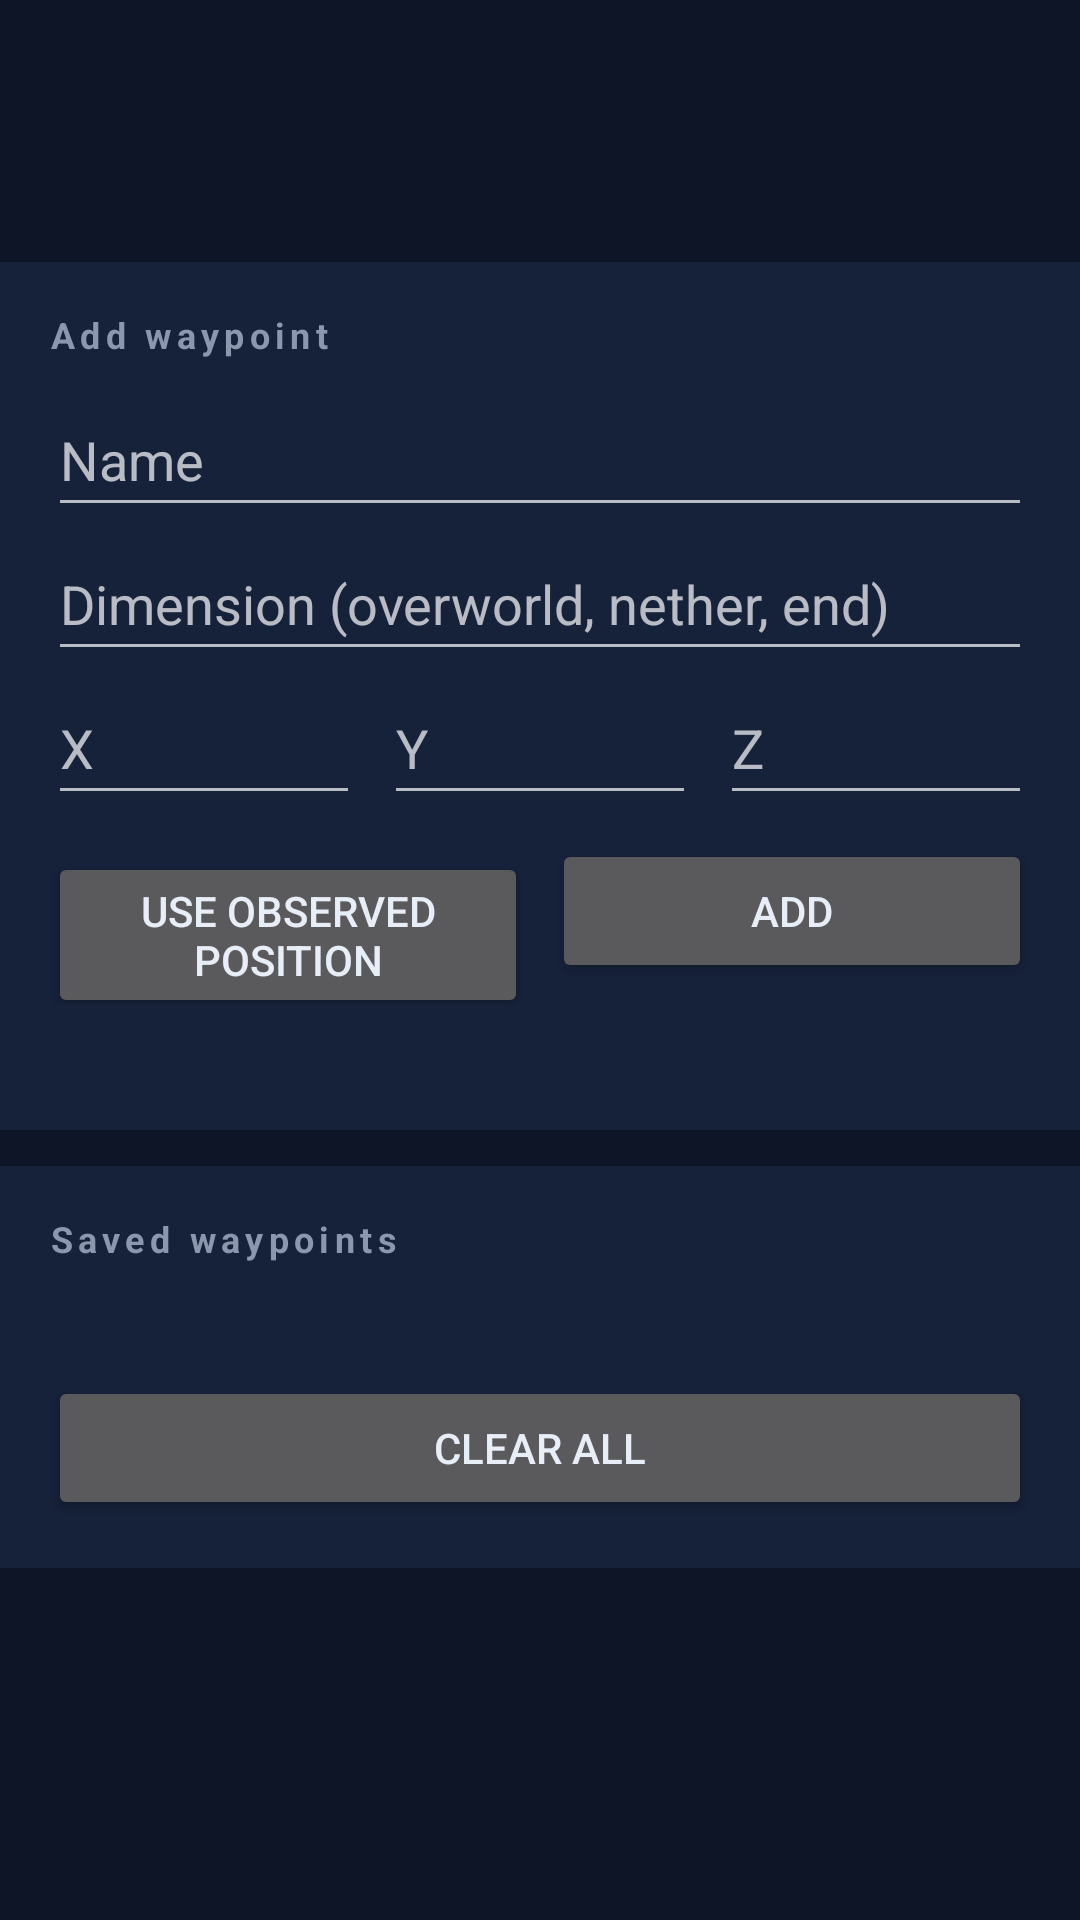

Layout XML and referenced resources for this Android screen:
<!-- AndroidManifest.xml: application theme Theme.Xykell -->
<!-- res/layout/fragment_waypoints.xml -->
<?xml version="1.0" encoding="utf-8"?>
<LinearLayout xmlns:android="http://schemas.android.com/apk/res/android"
    android:orientation="vertical"
    android:layout_width="match_parent"
    android:layout_height="wrap_content">

    <TextView
        android:id="@+id/waypoints_title"
        android:layout_width="wrap_content"
        android:layout_height="wrap_content"
        android:layout_marginTop="16dp"
        android:textSize="24sp"
        android:textStyle="bold"
        android:textColor="@color/xykell_accent" />

    <TextView
        android:id="@+id/waypoints_body"
        android:layout_width="match_parent"
        android:layout_height="wrap_content"
        android:layout_marginTop="8dp"
        android:textSize="14sp"
        android:textColor="@color/xykell_muted" />

    <LinearLayout
        android:layout_width="match_parent"
        android:layout_height="wrap_content"
        android:layout_marginTop="12dp"
        android:orientation="vertical"
        android:background="@color/xykell_surface"
        android:padding="16dp">

        <TextView
            android:layout_width="wrap_content"
            android:layout_height="wrap_content"
            android:text="@string/waypoints_section_add"
            android:textSize="12sp"
            android:textStyle="bold"
            android:letterSpacing="0.15"
            android:textColor="@color/xykell_muted" />

        <EditText
            android:id="@+id/waypoints_name"
            android:layout_width="match_parent"
            android:layout_height="wrap_content"
            android:layout_marginTop="8dp"
            android:hint="@string/waypoints_name_hint"
            android:inputType="text"
            android:importantForAutofill="no"
            android:maxLines="1"
            android:minHeight="48dp" />

        <EditText
            android:id="@+id/waypoints_dimension"
            android:layout_width="match_parent"
            android:layout_height="wrap_content"
            android:hint="@string/waypoints_dimension_hint"
            android:inputType="text"
            android:importantForAutofill="no"
            android:maxLines="1"
            android:minHeight="48dp" />

        <LinearLayout
            android:layout_width="match_parent"
            android:layout_height="wrap_content"
            android:orientation="horizontal">

            <EditText
                android:id="@+id/waypoints_x"
                android:layout_width="0dp"
                android:layout_height="wrap_content"
                android:layout_weight="1"
                android:hint="@string/waypoints_x_hint"
                android:inputType="numberDecimal|numberSigned"
                android:importantForAutofill="no"
                android:maxLines="1"
                android:minHeight="48dp" />

            <EditText
                android:id="@+id/waypoints_y"
                android:layout_width="0dp"
                android:layout_height="wrap_content"
                android:layout_weight="1"
                android:layout_marginStart="8dp"
                android:hint="@string/waypoints_y_hint"
                android:inputType="numberDecimal|numberSigned"
                android:importantForAutofill="no"
                android:maxLines="1"
                android:minHeight="48dp" />

            <EditText
                android:id="@+id/waypoints_z"
                android:layout_width="0dp"
                android:layout_height="wrap_content"
                android:layout_weight="1"
                android:layout_marginStart="8dp"
                android:hint="@string/waypoints_z_hint"
                android:inputType="numberDecimal|numberSigned"
                android:importantForAutofill="no"
                android:maxLines="1"
                android:minHeight="48dp" />
        </LinearLayout>

        <LinearLayout
            android:layout_width="match_parent"
            android:layout_height="wrap_content"
            android:layout_marginTop="8dp"
            android:orientation="horizontal">

            <Button
                android:id="@+id/waypoints_use_position"
                android:layout_width="0dp"
                android:layout_height="wrap_content"
                android:layout_weight="1"
                android:minHeight="48dp"
                android:text="@string/waypoints_use_position" />

            <Button
                android:id="@+id/waypoints_add"
                android:layout_width="0dp"
                android:layout_height="wrap_content"
                android:layout_weight="1"
                android:layout_marginStart="8dp"
                android:minHeight="48dp"
                android:text="@string/waypoints_add" />
        </LinearLayout>

        <TextView
            android:id="@+id/waypoints_feedback"
            android:layout_width="match_parent"
            android:layout_height="wrap_content"
            android:layout_marginTop="8dp"
            android:textSize="13sp"
            android:textColor="@color/xykell_muted" />
    </LinearLayout>

    <LinearLayout
        android:layout_width="match_parent"
        android:layout_height="wrap_content"
        android:layout_marginTop="12dp"
        android:orientation="vertical"
        android:background="@color/xykell_surface"
        android:padding="16dp">

        <TextView
            android:layout_width="wrap_content"
            android:layout_height="wrap_content"
            android:text="@string/waypoints_section_list"
            android:textSize="12sp"
            android:textStyle="bold"
            android:letterSpacing="0.15"
            android:textColor="@color/xykell_muted" />

        <TextView
            android:id="@+id/waypoints_empty"
            android:layout_width="match_parent"
            android:layout_height="wrap_content"
            android:layout_marginTop="8dp"
            android:textSize="13sp"
            android:textColor="@color/xykell_muted" />

        <LinearLayout
            android:id="@+id/waypoints_list"
            android:layout_width="match_parent"
            android:layout_height="wrap_content"
            android:layout_marginTop="4dp"
            android:orientation="vertical" />

        <Button
            android:id="@+id/waypoints_clear_all"
            android:layout_width="match_parent"
            android:layout_height="wrap_content"
            android:layout_marginTop="8dp"
            android:minHeight="48dp"
            android:text="@string/waypoints_clear_all" />
    </LinearLayout>
</LinearLayout>
<!-- resources referenced by this layout -->
<resources>
  <color name="xykell_accent">#4FD8C7</color>
  <color name="xykell_muted">#8A97AD</color>
  <color name="xykell_surface">#16213A</color>
  <string name="waypoints_add">Add</string>
  <string name="waypoints_clear_all">Clear all</string>
  <string name="waypoints_dimension_hint">Dimension (overworld, nether, end)</string>
  <string name="waypoints_name_hint">Name</string>
  <string name="waypoints_section_add">Add waypoint</string>
  <string name="waypoints_section_list">Saved waypoints</string>
  <string name="waypoints_use_position">Use observed position</string>
  <string name="waypoints_x_hint">X</string>
  <string name="waypoints_y_hint">Y</string>
  <string name="waypoints_z_hint">Z</string>
  <style name="Theme.Xykell" parent="Theme.AppCompat.NoActionBar">
          <item name="android:windowBackground">@color/xykell_bg</item>
          <item name="android:textColor">@color/xykell_text</item>
          <item name="colorAccent">@color/xykell_accent</item>
      </style>
  <color name="xykell_bg">#0D1526</color>
  <color name="xykell_text">#E8EEF7</color>
</resources>
